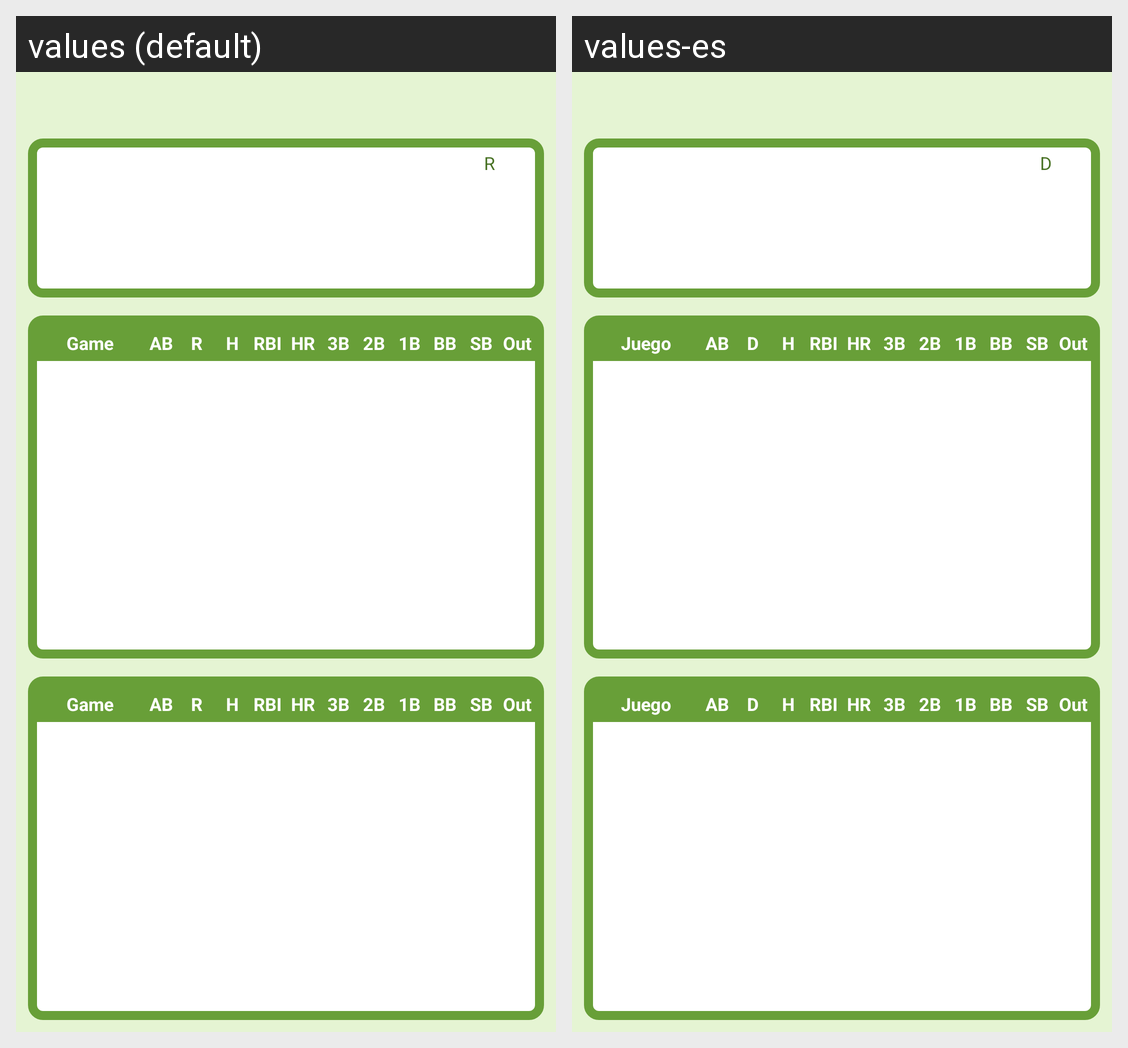

For this localized Android screen grid, give each drawn string resource with its value in every locale shown.
Android screen res/layout/activity_box_score.xml rendered under 2 locales, left to right: values (default), values-es. Device: Nexus 5 (rendered at 1080×1920; each locale shown at half size, 540×960, under a caption strip naming it); theme AppTheme.
Strings drawn on this screen, with the default value and each locale's value (text and hints the layout hard-codes, and strings that could not be matched under every locale, appear in the picture but are not listed):

r
  values: R
  values-es: D

game
  values: Game
  values-es: Juego

ab
  values: AB
  values-es: AB

h
  values: H
  values-es: H

rbi
  values: RBI
  values-es: RBI

hr
  values: HR
  values-es: HR

_3b
  values: 3B
  values-es: 3B

_2b
  values: 2B
  values-es: 2B

_1b
  values: 1B
  values-es: 1B

bb
  values: BB
  values-es: BB

sb
  values: SB
  values-es: SB

out
  values: Out
  values-es: Out
